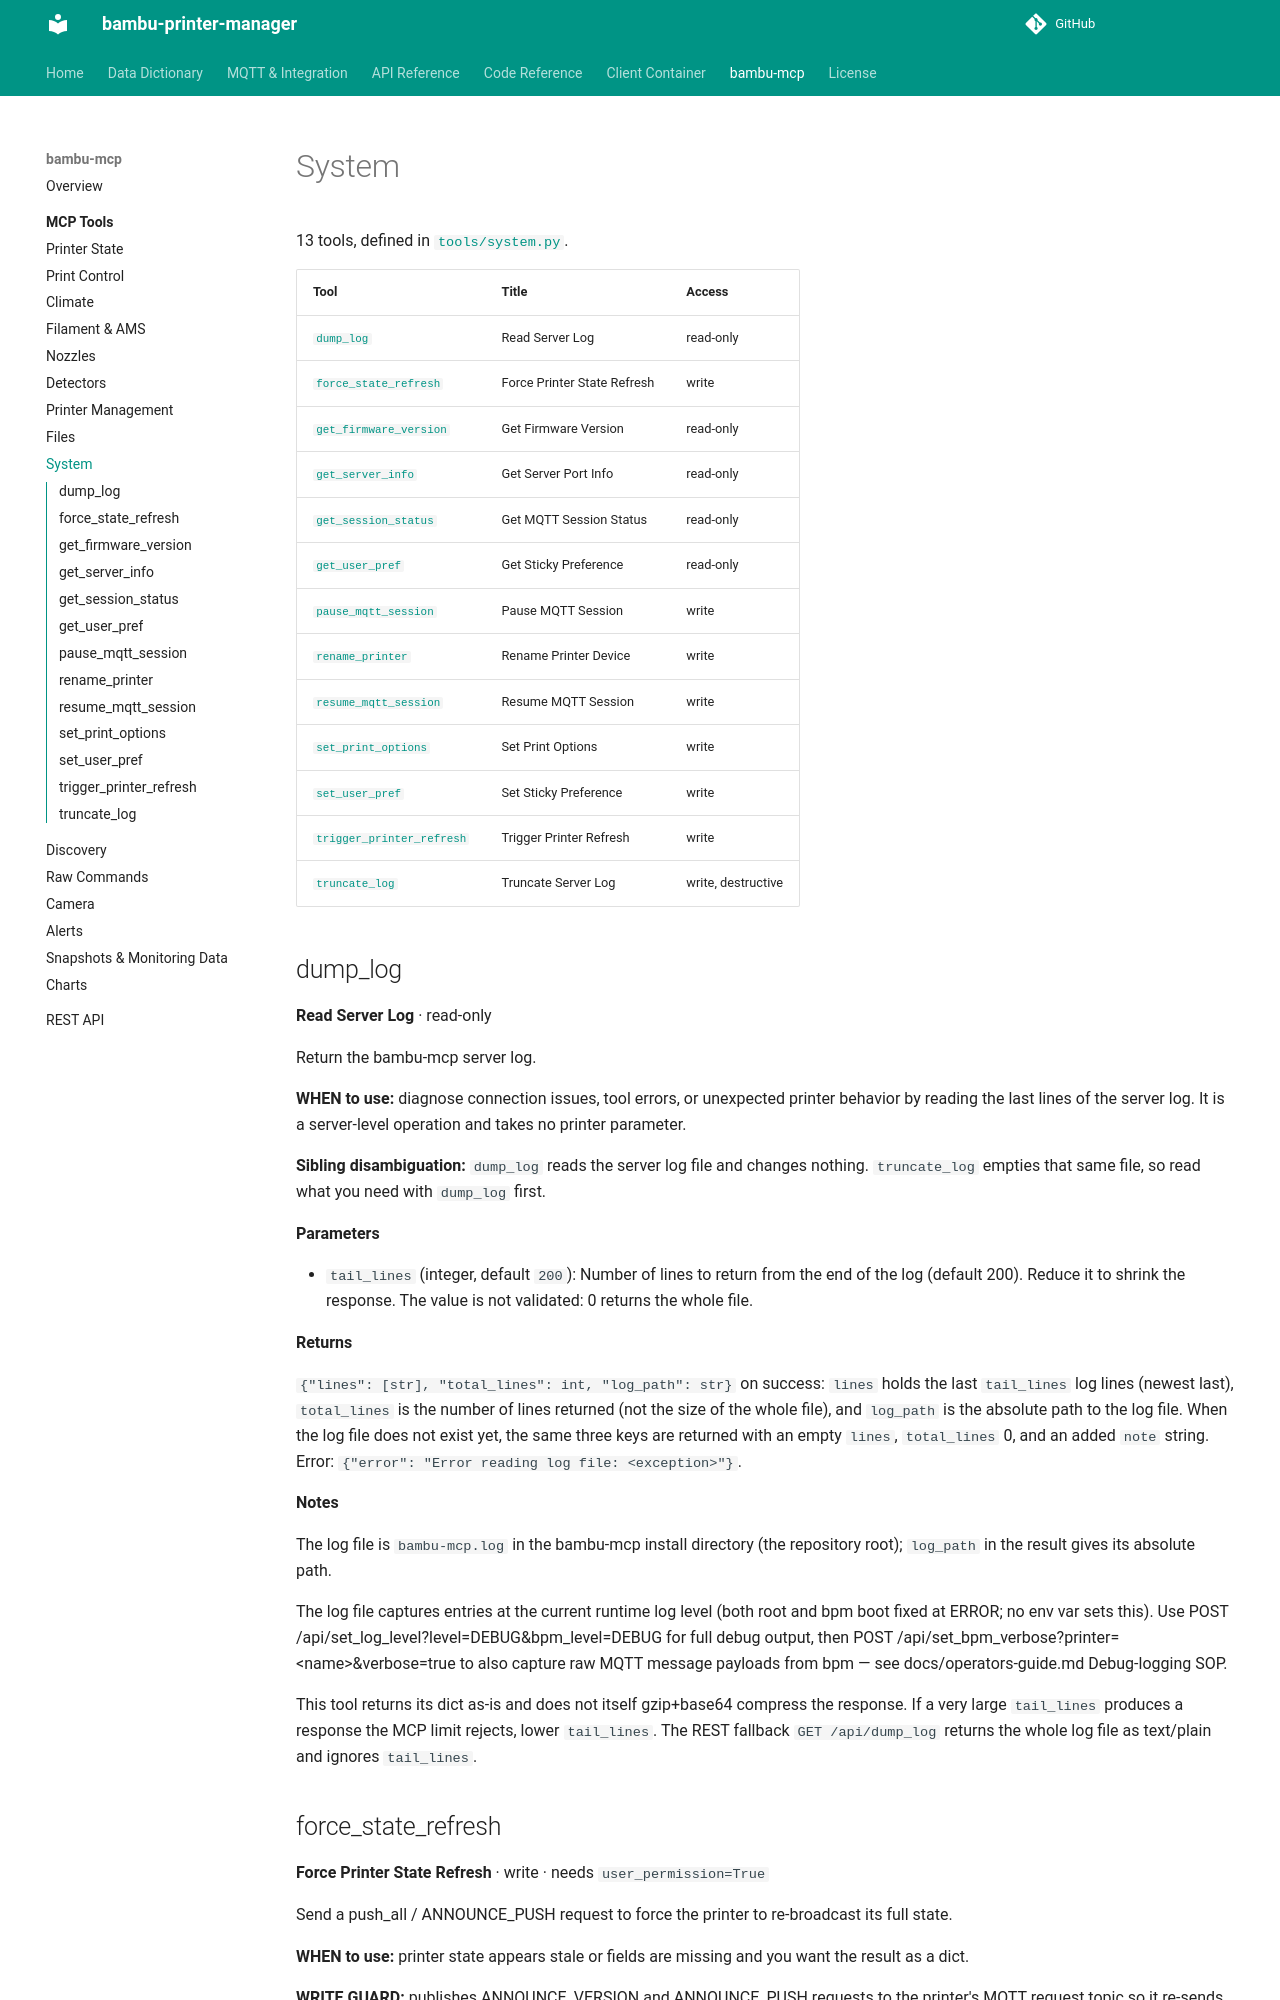

repository: synman/bambu-printer-manager · page: bambu-mcp/tools/system/index.html · generator: mkdocs

<!-- Generated by bambu-mcp/gen_docs.py. Do not edit here: change the source in bambu-mcp and re-run the generator. -->

# System

13 tools, defined in [`tools/system.py`](https://github.com/synman/bambu-mcp/blob/main/tools/system.py).

| Tool | Title | Access |
|---|---|---|
| [`dump_log`](#dump_log) | Read Server Log | read-only |
| [`force_state_refresh`](#force_state_refresh) | Force Printer State Refresh | write |
| [`get_firmware_version`](#get_firmware_version) | Get Firmware Version | read-only |
| [`get_server_info`](#get_server_info) | Get Server Port Info | read-only |
| [`get_session_status`](#get_session_status) | Get MQTT Session Status | read-only |
| [`get_user_pref`](#get_user_pref) | Get Sticky Preference | read-only |
| [`pause_mqtt_session`](#pause_mqtt_session) | Pause MQTT Session | write |
| [`rename_printer`](#rename_printer) | Rename Printer Device | write |
| [`resume_mqtt_session`](#resume_mqtt_session) | Resume MQTT Session | write |
| [`set_print_options`](#set_print_options) | Set Print Options | write |
| [`set_user_pref`](#set_user_pref) | Set Sticky Preference | write |
| [`trigger_printer_refresh`](#trigger_printer_refresh) | Trigger Printer Refresh | write |
| [`truncate_log`](#truncate_log) | Truncate Server Log | write, destructive |

## dump_log

**Read Server Log** · read-only

Return the bambu-mcp server log.

**WHEN to use:** diagnose connection issues, tool errors, or unexpected printer behavior by
reading the last lines of the server log. It is a server-level operation and takes no
printer parameter.

**Sibling disambiguation:** ``dump_log`` reads the server log file and changes nothing.
``truncate_log`` empties that same file, so read what you need with ``dump_log`` first.

**Parameters**

- `tail_lines` (integer, default `200`): Number of lines to return from the end of the log (default 200). Reduce it to shrink the response. The value is not validated: 0 returns the whole file.

**Returns**

``{"lines": [str], "total_lines": int, "log_path": str}`` on success: ``lines`` holds the
last ``tail_lines`` log lines (newest last), ``total_lines`` is the number of lines
returned (not the size of the whole file), and ``log_path`` is the absolute path to the
log file. When the log file does not exist yet, the same three keys are returned with an
empty ``lines``, ``total_lines`` 0, and an added ``note`` string. Error:
``{"error": "Error reading log file: <exception>"}``.

**Notes**

The log file is ``bambu-mcp.log`` in the bambu-mcp install directory (the repository
root); ``log_path`` in the result gives its absolute path.

The log file captures entries at the current runtime log level (both root and bpm boot
fixed at ERROR; no env var sets this). Use POST /api/set_log_level?level=DEBUG&bpm_level=DEBUG
for full debug output, then POST /api/set_bpm_verbose?printer=&lt;name>&verbose=true to also
capture raw MQTT message payloads from bpm — see docs/operators-guide.md Debug-logging SOP.

This tool returns its dict as-is and does not itself gzip+base64 compress the response.
If a very large ``tail_lines`` produces a response the MCP limit rejects, lower
``tail_lines``. The REST fallback ``GET /api/dump_log`` returns the whole log file as
text/plain and ignores ``tail_lines``.
